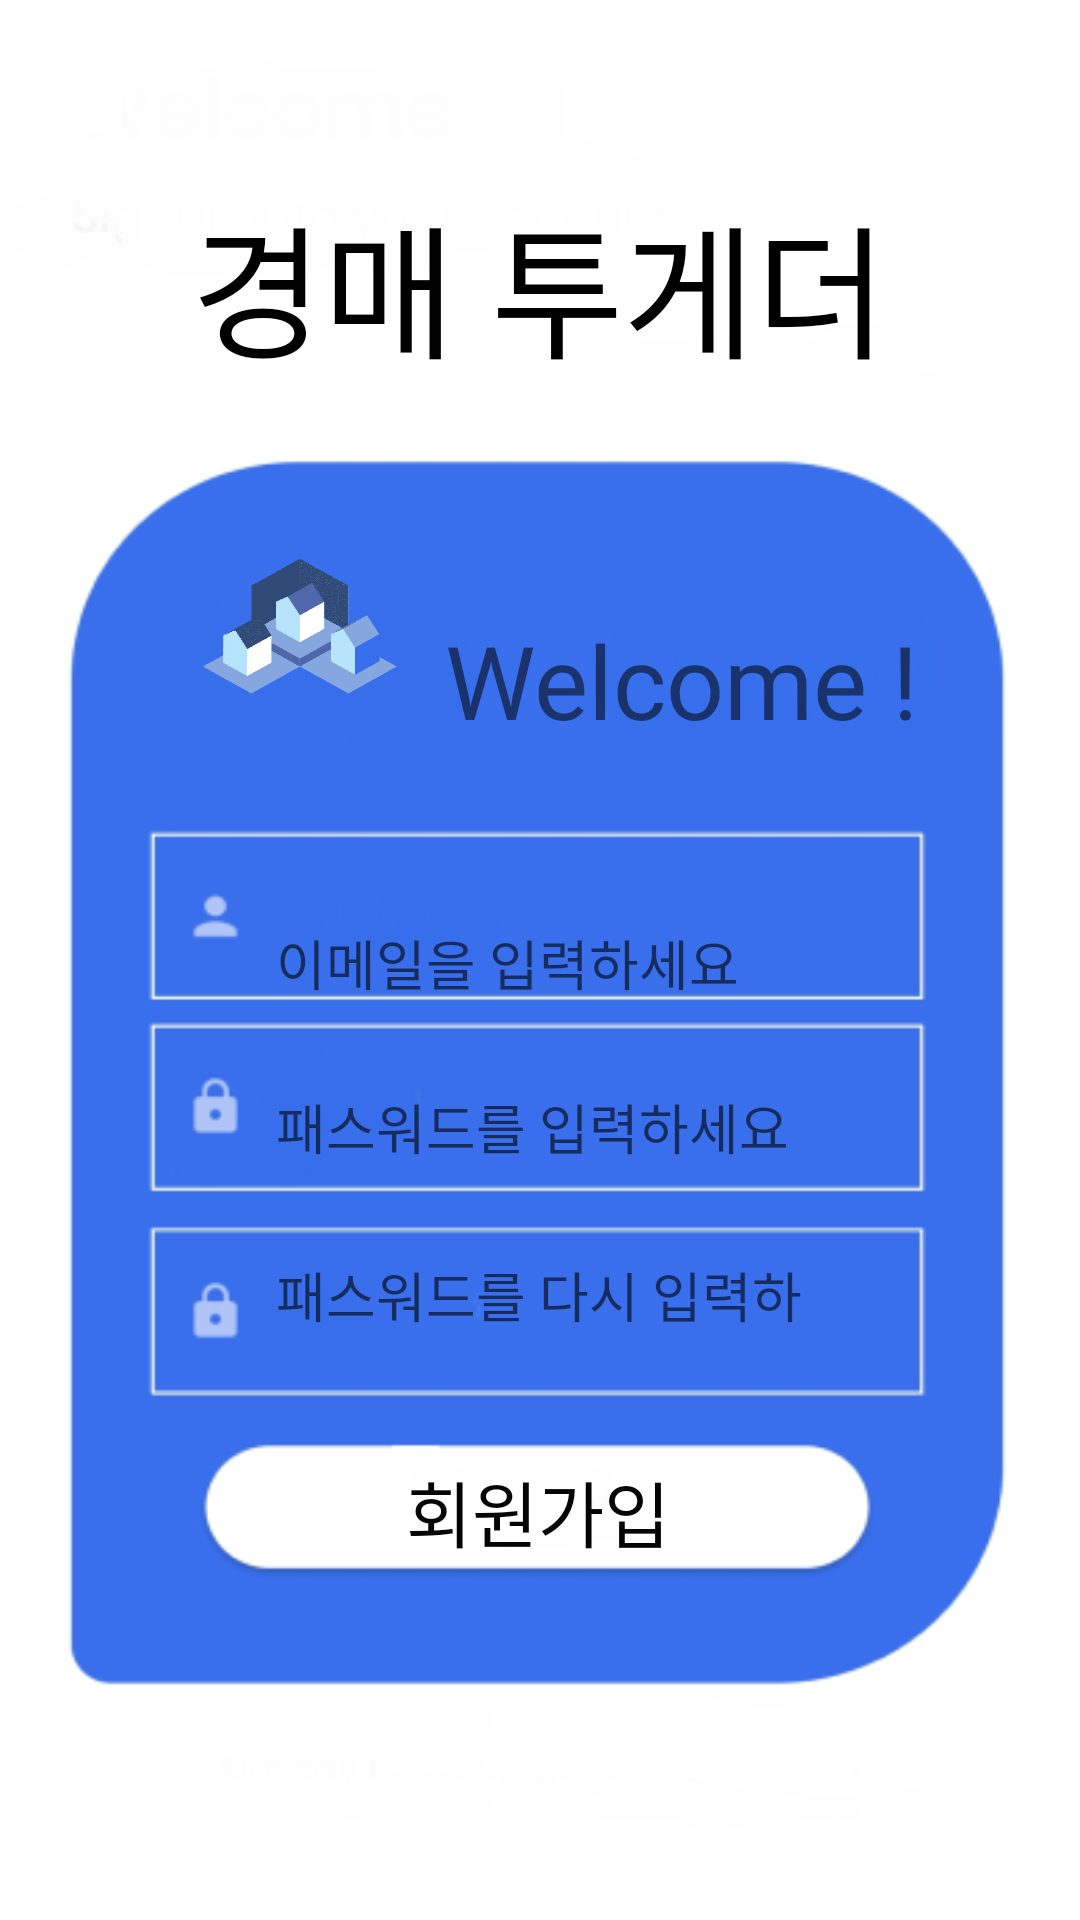

Reconstruct the res/layout file that produces this screen, plus the resources it refers to.
<!-- AndroidManifest.xml: application theme Theme.TogetherAuction -->
<!-- res/layout/activity_signup.xml -->
<?xml version="1.0" encoding="utf-8"?>
<androidx.constraintlayout.widget.ConstraintLayout xmlns:android="http://schemas.android.com/apk/res/android"
    xmlns:app="http://schemas.android.com/apk/res-auto"
    xmlns:tools="http://schemas.android.com/tools"
    android:layout_width="match_parent"
    android:layout_height="match_parent"
    android:background="@drawable/signup"
    tools:context=".SignupActivity">

    <TextView
        android:id="@+id/textView12"
        android:layout_width="111dp"
        android:layout_height="50dp"
        android:layout_marginBottom="104dp"
        android:fontFamily="@font/linebold"
        android:text="회원가입"
        android:textColor="#050505"
        android:textSize="24sp"
        app:layout_constraintBottom_toBottomOf="parent"
        app:layout_constraintEnd_toEndOf="parent"
        app:layout_constraintHorizontal_bias="0.543"
        app:layout_constraintStart_toStartOf="parent" />

    <ImageView
        android:id="@+id/imageView8"
        android:layout_width="90dp"
        android:layout_height="113dp"
        android:layout_marginTop="164dp"
        app:layout_constraintEnd_toEndOf="parent"
        app:layout_constraintHorizontal_bias="0.202"
        app:layout_constraintStart_toStartOf="parent"
        app:layout_constraintTop_toTopOf="parent"
        app:srcCompat="@drawable/realback" />

    <TextView
        android:id="@+id/textView16"
        android:layout_width="wrap_content"
        android:layout_height="wrap_content"
        android:layout_marginTop="204dp"
        android:layout_marginBottom="51dp"
        android:fontFamily="@font/howto"
        android:text="Welcome !"
        android:textSize="34sp"
        app:layout_constraintBottom_toTopOf="@+id/etLoginEmail"
        app:layout_constraintEnd_toEndOf="parent"
        app:layout_constraintHorizontal_bias="0.734"
        app:layout_constraintStart_toStartOf="parent"
        app:layout_constraintTop_toTopOf="parent" />


    <EditText
        android:id="@+id/etLoginEmail"
        android:layout_width="0dp"
        android:layout_height="0dp"
        android:layout_marginBottom="14dp"
        android:background="@android:color/transparent"
        android:ems="10"
        android:hint="이메일을 입력하세요"
        android:inputType="textPersonName"
        app:layout_constraintBottom_toTopOf="@+id/etLoginPw1"
        app:layout_constraintEnd_toEndOf="@+id/etLoginPw1"
        app:layout_constraintStart_toStartOf="@+id/etLoginPw1"
        app:layout_constraintTop_toBottomOf="@+id/textView16"></EditText>

    <EditText
        android:id="@+id/etLoginPw1"
        android:layout_width="0dp"
        android:layout_height="0dp"
        android:layout_marginBottom="15dp"
        android:background="@android:color/transparent"
        android:ems="10"
        android:hint="패스워드를 입력하세요"
        android:inputType="textPersonName"
        app:layout_constraintBottom_toTopOf="@+id/etJoinPw2"
        app:layout_constraintEnd_toEndOf="@+id/etJoinPw2"
        app:layout_constraintStart_toStartOf="@+id/etJoinPw2"
        app:layout_constraintTop_toBottomOf="@+id/etLoginEmail"></EditText>

    <EditText
        android:id="@+id/etJoinPw2"
        android:layout_width="0dp"
        android:layout_height="0dp"
        android:layout_marginStart="92dp"
        android:layout_marginEnd="92dp"
        android:layout_marginBottom="188dp"
        android:background="@android:color/transparent"
        android:ems="10"
        android:hint="패스워드를 다시 입력하세요"
        android:inputType="textPersonName"
        app:layout_constraintBottom_toBottomOf="parent"
        app:layout_constraintEnd_toEndOf="parent"
        app:layout_constraintStart_toStartOf="parent"
        app:layout_constraintTop_toBottomOf="@+id/etLoginPw1"></EditText>

    <android.widget.Button
        android:id="@+id/btnLoginJoin"
        android:layout_width="253dp"
        android:layout_height="44dp"
        android:background="@null"
        app:layout_constraintBottom_toBottomOf="parent"
        app:layout_constraintEnd_toEndOf="parent"
        app:layout_constraintStart_toStartOf="parent"
        app:layout_constraintTop_toTopOf="parent"
        app:layout_constraintVertical_bias="0.808" />

    <TextView
        android:id="@+id/textView2"
        android:layout_width="wrap_content"
        android:layout_height="wrap_content"
        android:layout_marginTop="60dp"
        android:fontFamily="@font/linebold"
        android:text="경매 투게더"
        android:textColor="#000000"
        android:textSize="48sp"
        app:layout_constraintEnd_toEndOf="parent"
        app:layout_constraintHorizontal_bias="0.497"
        app:layout_constraintStart_toStartOf="parent"
        app:layout_constraintTop_toTopOf="parent" />

</androidx.constraintlayout.widget.ConstraintLayout>
<!-- resources referenced by this layout -->
<resources>
  <!-- drawable realback: png bitmap (drawable, 18568 bytes) -->
  <!-- drawable signup: png bitmap (drawable, 24050 bytes) -->
  <style name="Theme.TogetherAuction" parent="Theme.MaterialComponents.DayNight.NoActionBar">
          
          <item name="android:windowActivityTransitions">true</item>
          <item name="colorPrimary">@color/purple_500</item>
          <item name="colorPrimaryVariant">@color/purple_700</item>
          <item name="colorOnPrimary">@color/white</item>
          
          <item name="colorSecondary">@color/teal_200</item>
          <item name="colorSecondaryVariant">@color/teal_700</item>
          <item name="colorOnSecondary">@color/black</item>
          
          <item name="android:statusBarColor" tools:targetApi="l">?attr/colorPrimaryVariant</item>
          
      </style>
  <!-- not gathered from this repository: default colours our renderer supplied (Android Studio template values) -->
  <color name="purple_500">#FF6200EE</color>
  <color name="purple_700">#FF3700B3</color>
  <color name="teal_200">#FF03DAC5</color>
  <color name="teal_700">#FF018786</color>
  <color name="black">#FF000000</color>
  <color name="white">#FFFFFFFF</color>
</resources>
